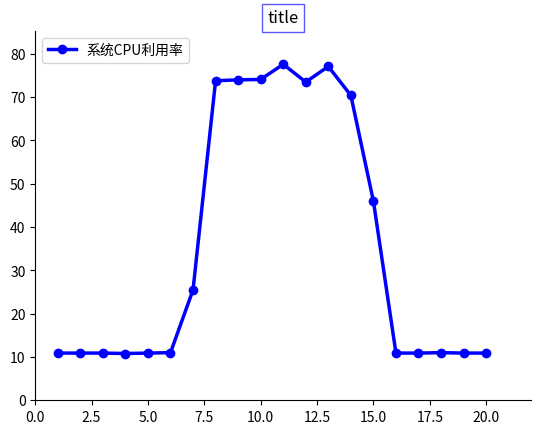
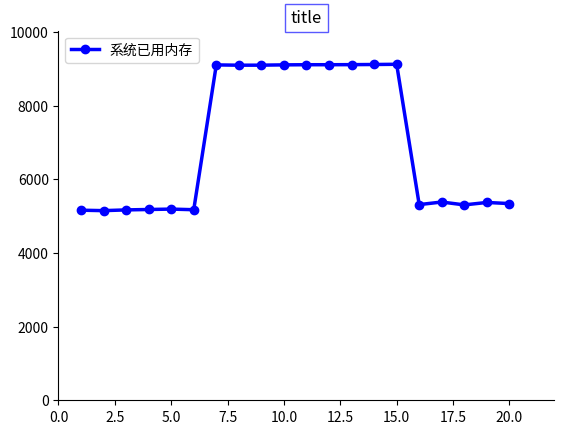
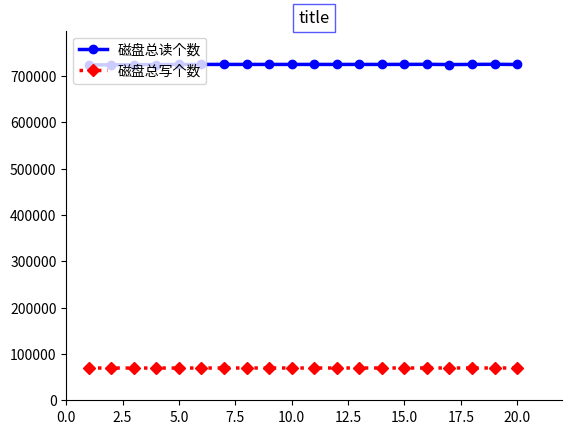

Generate these figures, in order, with matplotlib:
'''
绘制论文中的相关实验结果图片
'''

import matplotlib.pyplot as plt
import numpy


def main():
    draw_ex1_pic()


def draw_ex1_pic():
    x, y1, y2, y3, y4 = set_ex1_data()
    draw_line_chart(x, [y1], 'labelx', ['系统CPU利用率'], 'title')
    draw_line_chart(x, [y2], 'labelx', ['系统已用内存'], 'title')
    draw_line_chart(x, [y3, y4], 'labelx', ['磁盘总读个数', '磁盘总写个数'], 'title')


def set_ex1_data():
    '''设置实验一数据
    返回值：x,y1,y2,y3,y4
    '''
    x = [20]
    y1 = [
        10.9,
        10.9,
        10.9,
        10.8,
        10.9,
        11.0,
        25.5,
        73.8,
        74.0,
        74.1,
        77.6,
        73.5,
        77.1,
        70.4,
        46.0,
        10.9,
        10.9,
        11.0,
        10.9,
        10.9
    ]
    y2 = [
        5161,
        5149,
        5169,
        5180,
        5191,
        5174,
        9106,
        9098,
        9099,
        9107,
        9111,
        9111,
        9113,
        9117,
        9123,
        5313,
        5383,
        5305,
        5371,
        5341
    ]
    y3 = [
        723739,
        723741,
        724190,
        724281,
        724530,
        724643,
        724659,
        724678,
        724643,
        724656,
        724648,
        724649,
        724647,
        724648,
        724712,
        724888,
        724394,
        724678,
        724976,
        724504
    ]
    y4 = [
        69584,
        69584,
        69584,
        69584,
        69584,
        69584,
        69665,
        69651,
        69653,
        69659,
        69644,
        69676,
        69678,
        69679,
        69688,
        69679,
        69670,
        69670,
        69670,
        69670
    ]
    return x, y1, y2, y3, y4


def set_ex3_data():
    '''设置实验三数据
    '''
    kinds = ["渲染过程中无附加条件", "渲染过程中加入死循环进程", "渲染过程中加入FTP下载进程"]
    values = [42.3, 83.3, 73.4]
    x = [20]
    y_1_1 = [10, 10, 42, 70, 70, 70, 71, 70,
             70, 67, 10, 10]  # 任务前后CPU利用率变化队列（单位：%）
    # 任务前后系统内存变化队列（单位：GB）
    y_1_2 = [5.1, 5.1, 9.0, 9.1, 9.1, 9.1, 9.1, 9.1, 9.1, 9.2, 5.2, 5.2]
    y_2_1 = [10, 10, 45, 70, 100, 100, 100, 100, 100,
             100, 100, 100, 71, 70, 70, 70, 72, 67, 15, 10]
    y_2_2 = [5.0, 5.0, 9.1, 9.1, 15.5, 15.5, 15.5, 15.5, 15.5, 15.5,
             15.5, 15.5, 9.0, 9.2, 9.2, 9.2, 9.2, 9.2, 9.2, 5.1, 5.1]
    y_3_1 = [10, 10, 41, 75, 80, 81, 80, 82, 83, 80, 80, 68, 40, 10]
    y_3_2 = [5.0, 5.0, 9.1, 11.1, 10.5, 10.5,
             10.6, 10.6, 10.6, 10.6, 10.6, 9.1, 5.1]
    return kinds, values, x, y_1_1, y_1_2, y_2_1, y_2_2, y_3_1, y_3_2


def set_ex4_data():
    '''设置实验四数据
    '''
    kinds = ["FIFO算法", "分级负载均衡算法", "条件分级负载均衡算法"]
    # 100个任务复杂度相同的渲染任务队列统计表
    values_1_1 = [417, 334, 315]  # 渲染队列整体完成时间（单位秒）
    values_1_2 = [100, 696, 651]  # 主控节点通信次数（单位次）
    # 20个高任务复杂度加上80个低任务复杂度的渲染任务队列统计表
    values_2_1 = [588, 443, 383]
    values_2_2 = [100, 1103, 796]
    return kinds, values_1_1, values_1_2, values_2_1, values_2_2


def draw_line_chart(x, ylist, labelx, labelylist, title):
    '''绘制折线图
    参数：
    x - []
    ylist - [[]]
    labelx - string
    labelylist - [string]
    title - string
    '''
    # 载入数据
    # 如果x只有一个值n，则重新给x赋值0~n，再+1到1~n+1
    if(len(x) == 1):
        x = [i for i in range(x[0])]
    x = numpy.array(x)
    x += 1
    for y in ylist:
        y = numpy.array(y)

    # 检验数据
    print("x=", x)
    print("ylist=", ylist)

    # 绘制
    # 4种linestyle
    draw_linestyle = ['-', ':', '--', '-.']  # 依次是：直线，点线，虚线，虚线带点
    # n种marker，选择4种
    draw_marker = ['o', 'D', '*', 'v']  # 依次是：圆形，棱形，星型，三角型
    # 选择4种color
    draw_color = ['blue', 'red', 'green', 'gray']

    for i, y in enumerate(ylist):
        plt.plot(x, y, color=draw_color[i], linewidth=2.5,
                 linestyle=draw_linestyle[i], marker=draw_marker[i], label=labelylist[i])

    # 设置边界
    plt.xlim(0, x.max() * 1.1)
    plt.ylim(0, numpy.array([numpy.array(y).max() for y in ylist]).max() * 1.1)

    # 设置刻度

    # 移动轴线
    ax = plt.gca()
    # 右边和上边的轴线设置为无
    ax.spines['right'].set_color('none')
    ax.spines['top'].set_color('none')
    ax.xaxis.set_ticks_position('bottom')
    ax.spines['bottom'].set_position(('data', 0))
    ax.yaxis.set_ticks_position('left')
    ax.spines['left'].set_position(('data', 0))

    # 添加图例
    plt.legend(loc='upper left')

    # 添加图标题
    plt.title(title, bbox=dict(
        facecolor='white', edgecolor='blue', alpha=0.65))

    # 显示
    plt.show()


def draw_barh(kinds, values, title):
    '''绘制柱状图
    '''

    # 转换数据
    kinds = numpy.arange(len(kind))
    values = numpy.arange()

    plt.barh(y_pos, performance, xerr=error, align='center',
             alpha=0.4)  # 这里是产生横向柱状图 barh h--horizontal
    plt.yticks(y_pos, people)
    plt.xlabel('Performance')

    # 添加图标题
    plt.title(title, bbox=dict(
        facecolor='white', edgecolor='blue', alpha=0.65))

    # 显示
    plt.show()


if __name__ == '__main__':
    main()
